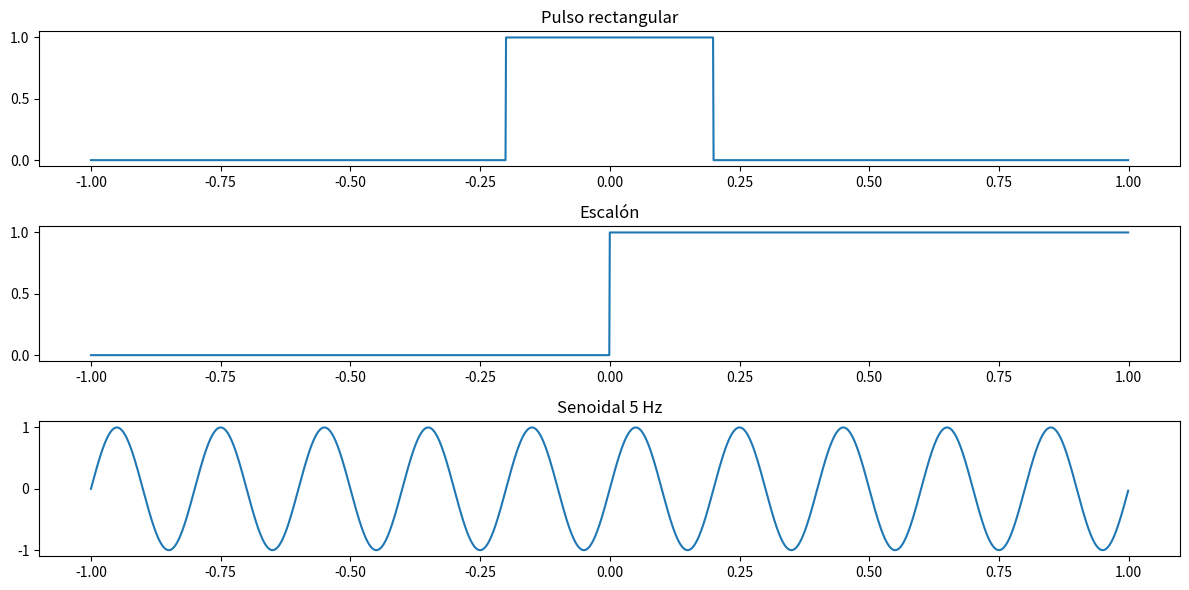
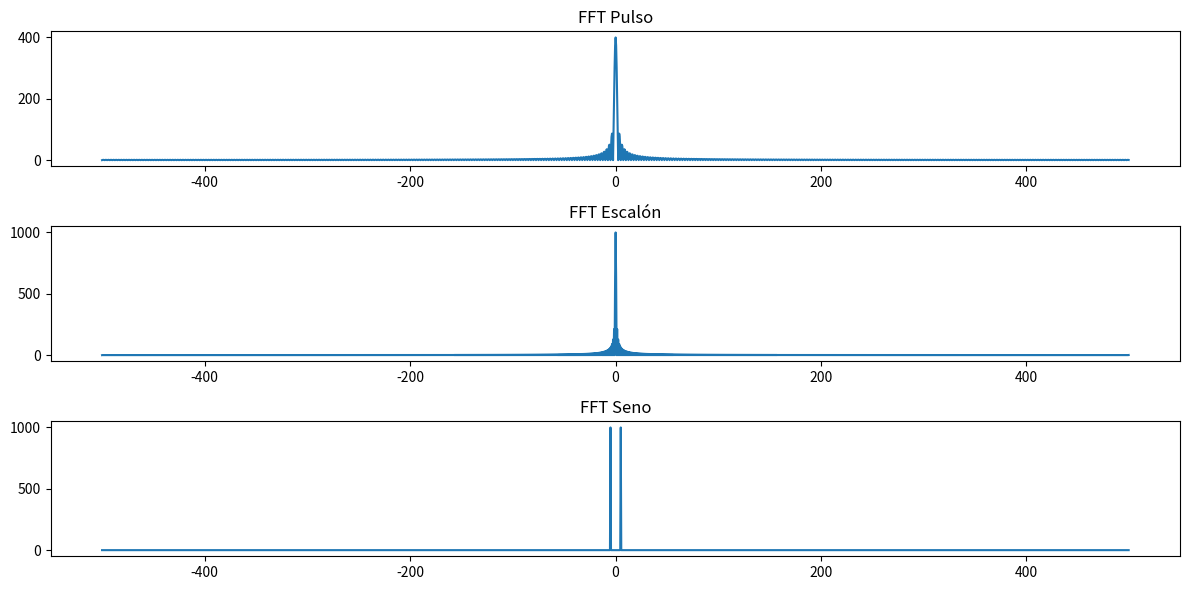
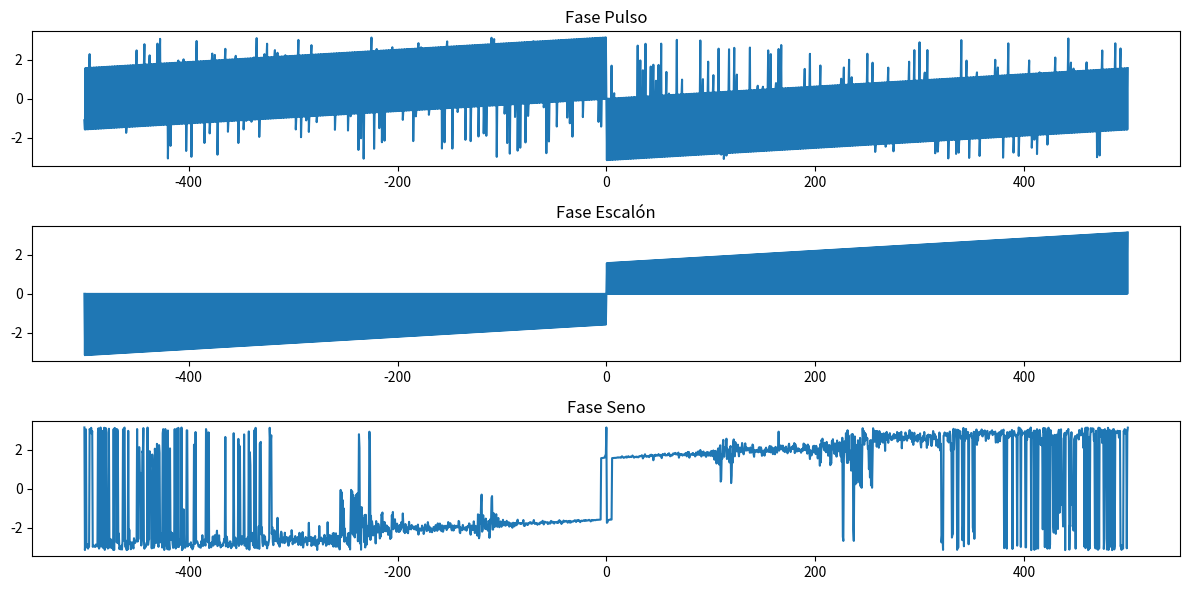
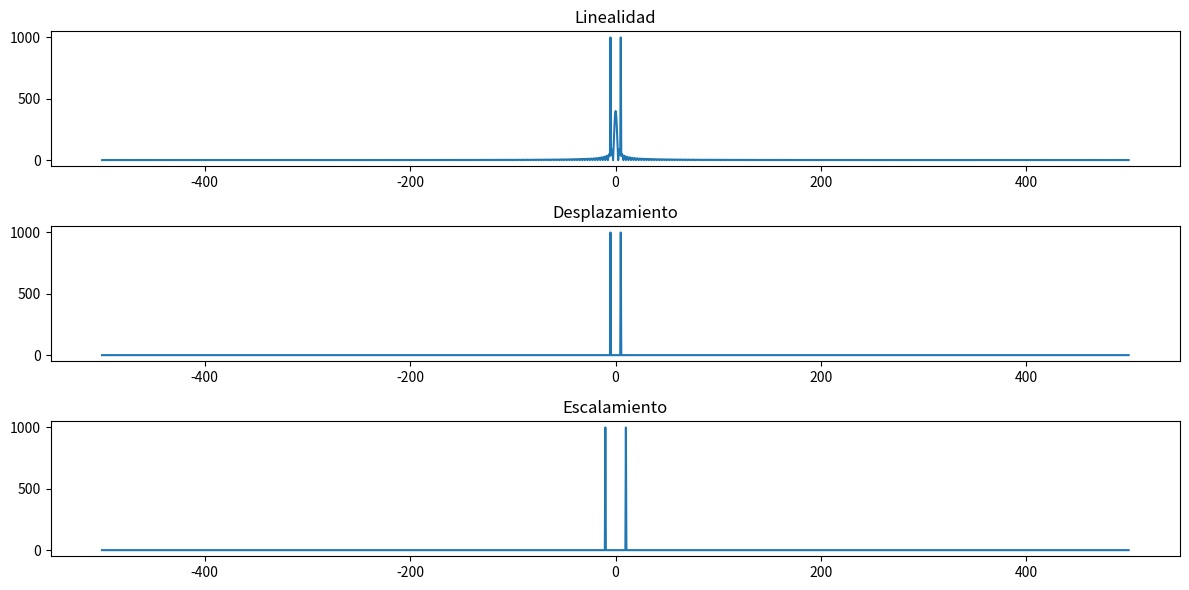
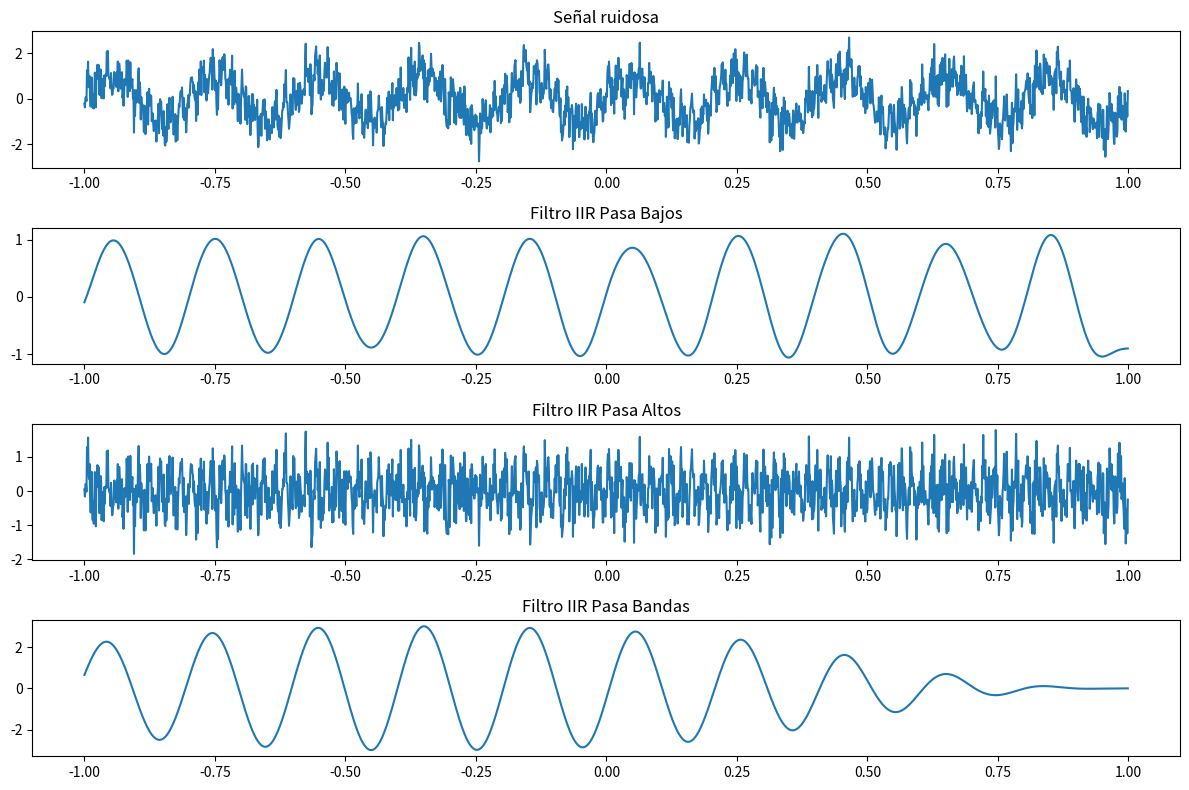
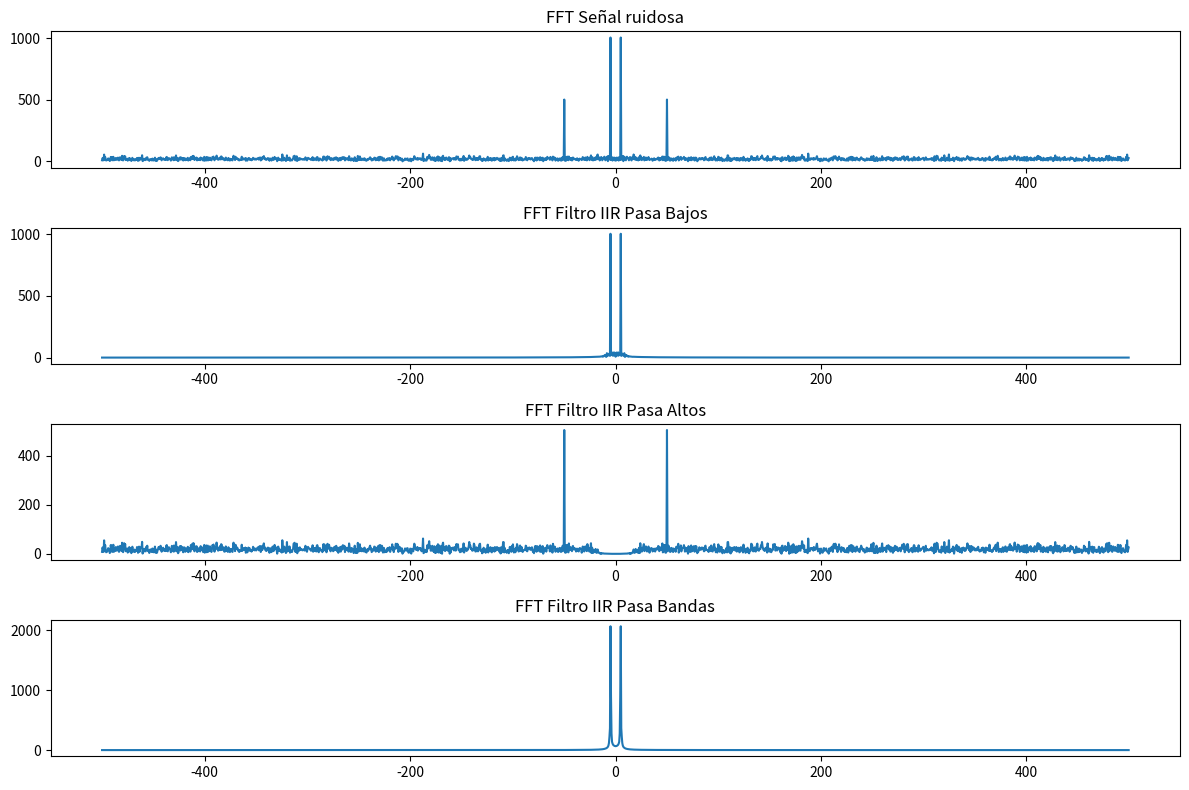

Recreate these plots in Python, in order.
# ================================================================#
# Simulación, análisis de señales y filtrado con Fourier y filtros #
# ================================================================#

"""
Este programa:
1) Genera señales en dominio del tiempo
2) Calcula su Transformada de Fourier
3) Grafica magnitud y fase
4) Verifica propiedades de Fourier
5) Diseña y aplica filtros FIR e IIR (Pasa Bajos, Pasa Altos, Pasa Banda)
6) Compara señales antes y después del filtrado
"""

import numpy as np
import matplotlib.pyplot as plt
from scipy import signal

# =========================
# DEFINICIÓN DEL TIEMPO
# =========================
fs = 1000                  # Frecuencia de muestreo (Hz)
t = np.arange(-1, 1, 1/fs) # Vector de tiempo

# =========================
# DEFINICIÓN DE SEÑALES
# =========================
# Pulso rectangular
rect = np.where(np.abs(t) < 0.2, 1, 0)

# Escalón unitario
step = np.heaviside(t, 1)

# Señal senoidal de 5 Hz
sine = np.sin(2*np.pi*5*t)

# =========================
# FUNCION FFT
# =========================
def calc_fft(x):
    """
    Calcula la Transformada de Fourier de una señal
    y genera el vector de frecuencias
    """
    X = np.fft.fftshift(np.fft.fft(x))
    f = np.fft.fftshift(np.fft.fftfreq(len(x), 1/fs))
    return f, X

# FFT de cada señal
f_rect, X_rect = calc_fft(rect)
f_step, X_step = calc_fft(step)
f_sine, X_sine = calc_fft(sine)

# =========================
# VISUALIZACIÓN TIEMPO
# =========================
plt.figure(figsize=(12,6))
plt.subplot(3,1,1); plt.plot(t,rect); plt.title("Pulso rectangular")
plt.subplot(3,1,2); plt.plot(t,step); plt.title("Escalón")
plt.subplot(3,1,3); plt.plot(t,sine); plt.title("Senoidal 5 Hz")
plt.tight_layout()
plt.show()

# =========================
# VISUALIZACIÓN MAGNITUD
# =========================
plt.figure(figsize=(12,6))
plt.subplot(3,1,1); plt.plot(f_rect,np.abs(X_rect)); plt.title("FFT Pulso")
plt.subplot(3,1,2); plt.plot(f_step,np.abs(X_step)); plt.title("FFT Escalón")
plt.subplot(3,1,3); plt.plot(f_sine,np.abs(X_sine)); plt.title("FFT Seno")
plt.tight_layout()
plt.show()

# =========================
# VISUALIZACIÓN FASE
# =========================
plt.figure(figsize=(12,6))
plt.subplot(3,1,1); plt.plot(f_rect,np.angle(X_rect)); plt.title("Fase Pulso")
plt.subplot(3,1,2); plt.plot(f_step,np.angle(X_step)); plt.title("Fase Escalón")
plt.subplot(3,1,3); plt.plot(f_sine,np.angle(X_sine)); plt.title("Fase Seno")
plt.tight_layout()
plt.show()

# =========================
# PROPIEDADES FOURIER
# =========================
lin = rect + sine
f_lin, X_lin = calc_fft(lin)
shift = np.roll(sine, 200)
f_shift, X_shift = calc_fft(shift)
scale = np.sin(2*np.pi*10*t)
f_scale, X_scale = calc_fft(scale)

plt.figure(figsize=(12,6))
plt.subplot(3,1,1); plt.plot(f_lin,np.abs(X_lin)); plt.title("Linealidad")
plt.subplot(3,1,2); plt.plot(f_shift,np.abs(X_shift)); plt.title("Desplazamiento")
plt.subplot(3,1,3); plt.plot(f_scale,np.abs(X_scale)); plt.title("Escalamiento")
plt.tight_layout()
plt.show()

# =========================
# SEÑAL COMPUESTA + RUIDO
# =========================
comp = np.sin(2*np.pi*5*t) + 0.5*np.sin(2*np.pi*50*t)
noise = 0.5*np.random.randn(len(t))
noisy = comp + noise

# =========================
# FILTROS IIR (PASA BAJOS, PASA ALTOS, PASA BANDAS)
# =========================
# Pasa Bajos: deja pasar < 10 Hz
b_low, a_low = signal.butter(4, 10/(fs/2), btype='low')
low_filtered = signal.filtfilt(b_low, a_low, noisy)

# Pasa Altos: deja pasar > 20 Hz
b_high, a_high = signal.butter(4, 20/(fs/2), btype='high')
high_filtered = signal.filtfilt(b_high, a_high, noisy)

# Pasa Bandas: deja pasar 4-6 Hz (seno 5 Hz)
b_band, a_band = signal.butter(4, [4/(fs/2), 6/(fs/2)], btype='bandpass')
band_filtered = signal.filtfilt(b_band, a_band, noisy)

# =========================
# FILTRO FIR PASA BAJOS
# =========================
fir_coeff = signal.firwin(101, 10/(fs/2))
fir_filtered = signal.filtfilt(fir_coeff, [1], noisy)

# =========================
# VISUALIZACIÓN SEÑALES FILTRADAS (TIEMPO)
# =========================
plt.figure(figsize=(12,8))
plt.subplot(4,1,1); plt.plot(t,noisy); plt.title("Señal ruidosa")
plt.subplot(4,1,2); plt.plot(t,low_filtered); plt.title("Filtro IIR Pasa Bajos")
plt.subplot(4,1,3); plt.plot(t,high_filtered); plt.title("Filtro IIR Pasa Altos")
plt.subplot(4,1,4); plt.plot(t,band_filtered); plt.title("Filtro IIR Pasa Bandas")
plt.tight_layout()
plt.show()

# =========================
# VISUALIZACIÓN FFT SEÑALES FILTRADAS
# =========================
f_noisy, X_noisy = calc_fft(noisy)
f_low, X_low = calc_fft(low_filtered)
f_high, X_high = calc_fft(high_filtered)
f_band, X_band = calc_fft(band_filtered)

plt.figure(figsize=(12,8))
plt.subplot(4,1,1); plt.plot(f_noisy,np.abs(X_noisy)); plt.title("FFT Señal ruidosa")
plt.subplot(4,1,2); plt.plot(f_low,np.abs(X_low)); plt.title("FFT Filtro IIR Pasa Bajos")
plt.subplot(4,1,3); plt.plot(f_high,np.abs(X_high)); plt.title("FFT Filtro IIR Pasa Altos")
plt.subplot(4,1,4); plt.plot(f_band,np.abs(X_band)); plt.title("FFT Filtro IIR Pasa Bandas")
plt.tight_layout()
plt.show()